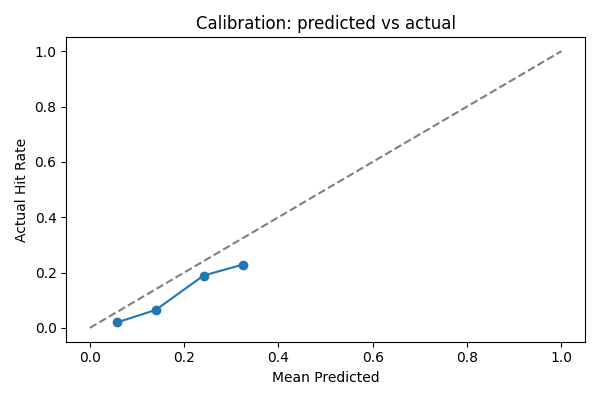

The file beside this chart, header and first rows:
prob_bin, mean_pred, actual_hit_rate, n, abs_gap, weighted_gap
(0.0, 0.1], 0.05707, 0.01954, 870, 0.03753, 0.01753
(0.1, 0.2], 0.1398, 0.06486, 663, 0.0749, 0.02667
(0.2, 0.3], 0.2412, 0.1892, 259, 0.05199, 0.007231
(0.3, 0.4], 0.3241, 0.2286, 70, 0.09557, 0.003593
(0.4, 0.5], , 0.0, 0, , 
(0.5, 0.6], , 0.0, 0, , 
(0.6, 0.7], , 0.0, 0, , 
(0.7, 0.8], , 0.0, 0, , 
(0.8, 0.9], , 0.0, 0, , 
(0.9, 1.0], , 0.0, 0, , 
